Dataset: DATASETPDI (GitHub, xNikoBM/SkyViewFacor). Classes: CIELO, estructura.

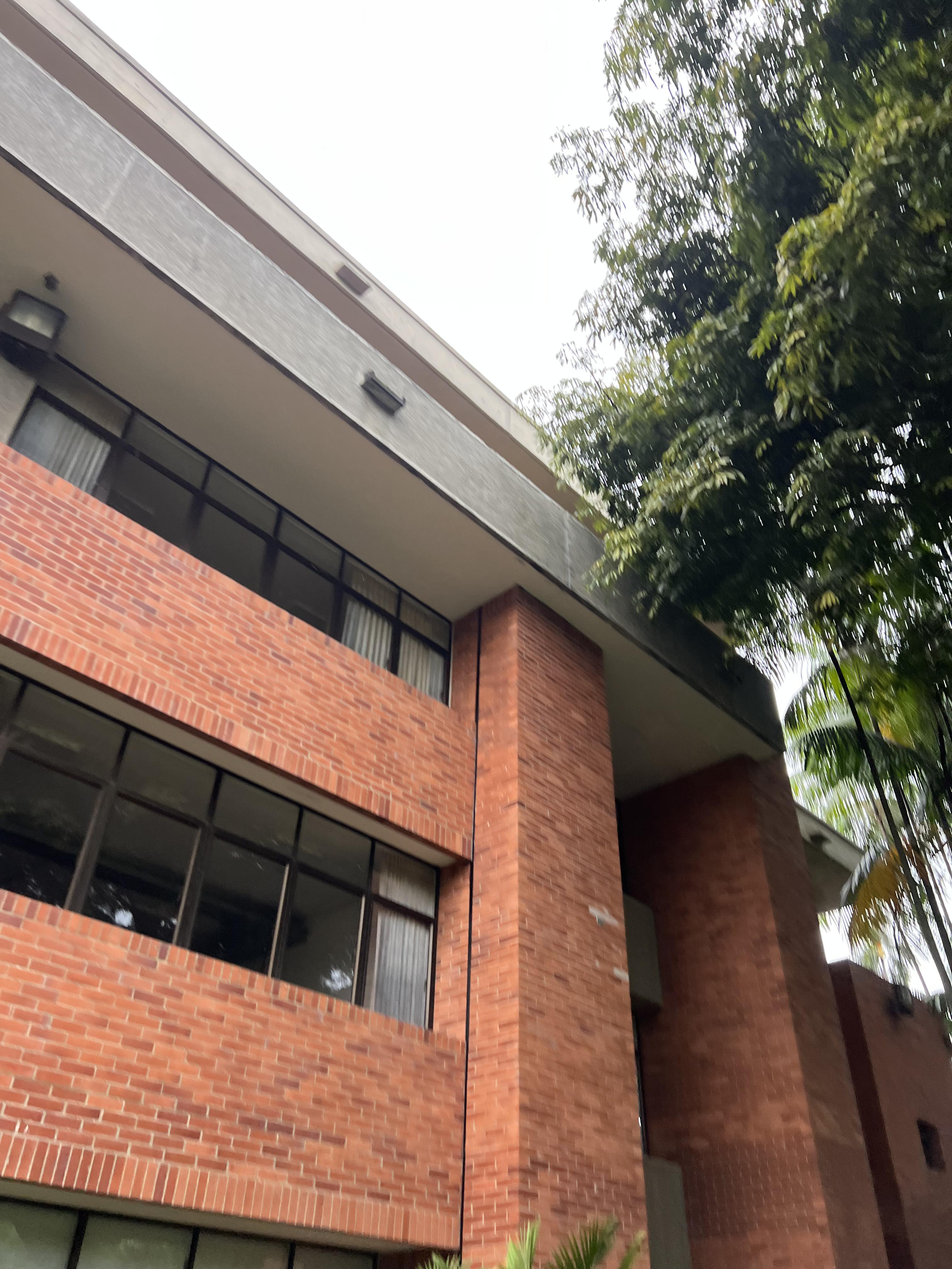
Label: estructura

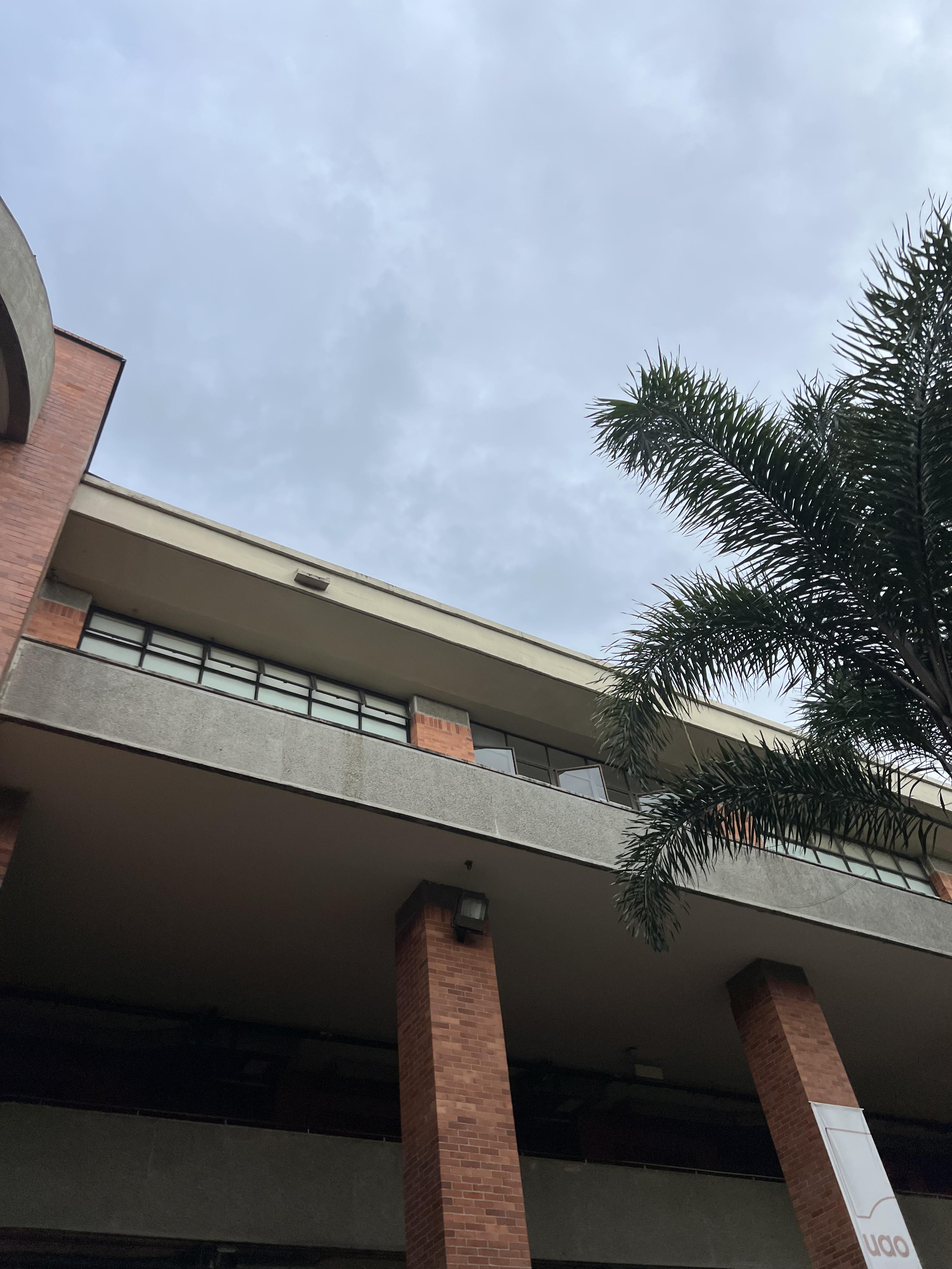
Label: estructura

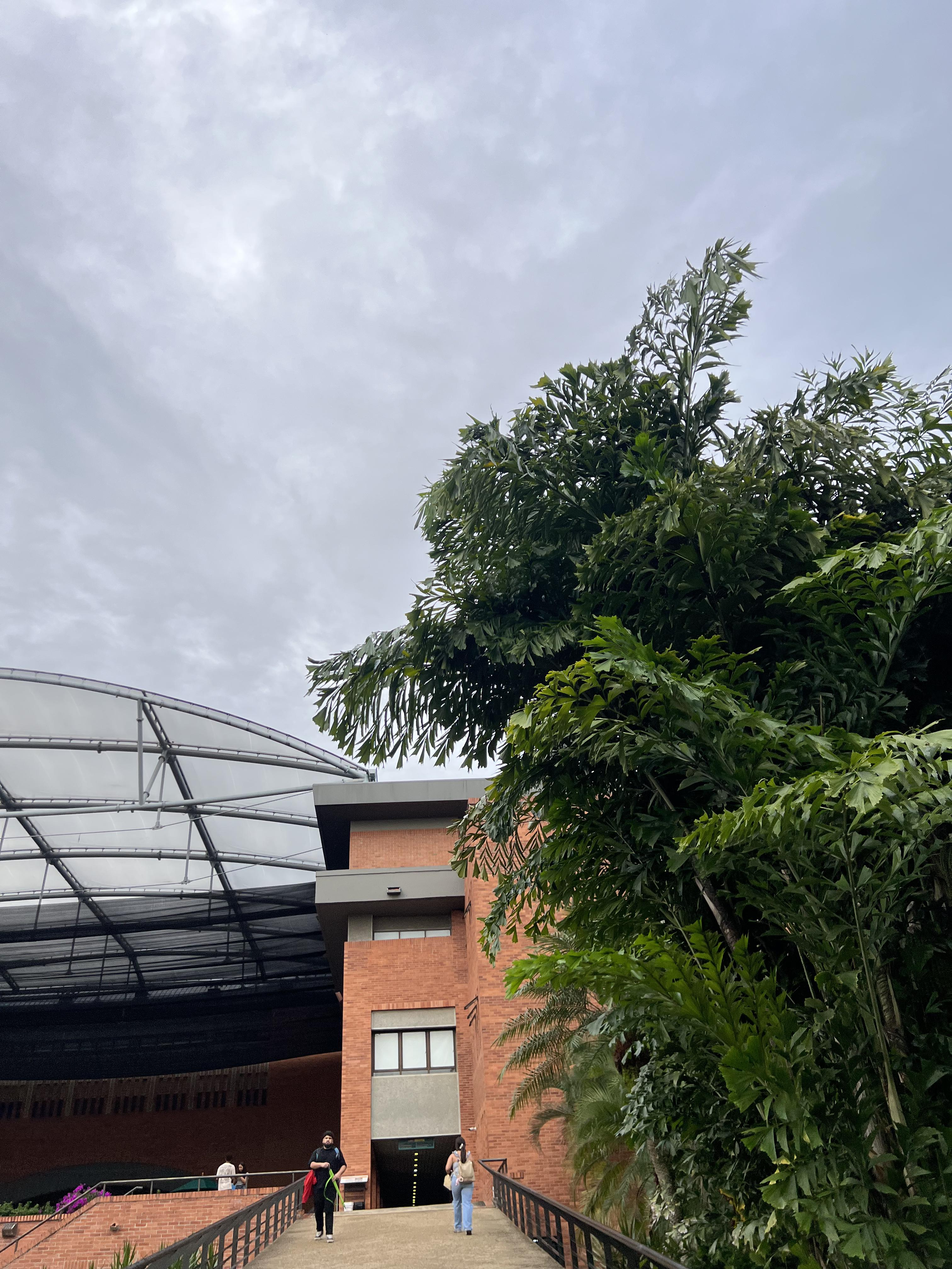
Label: estructura

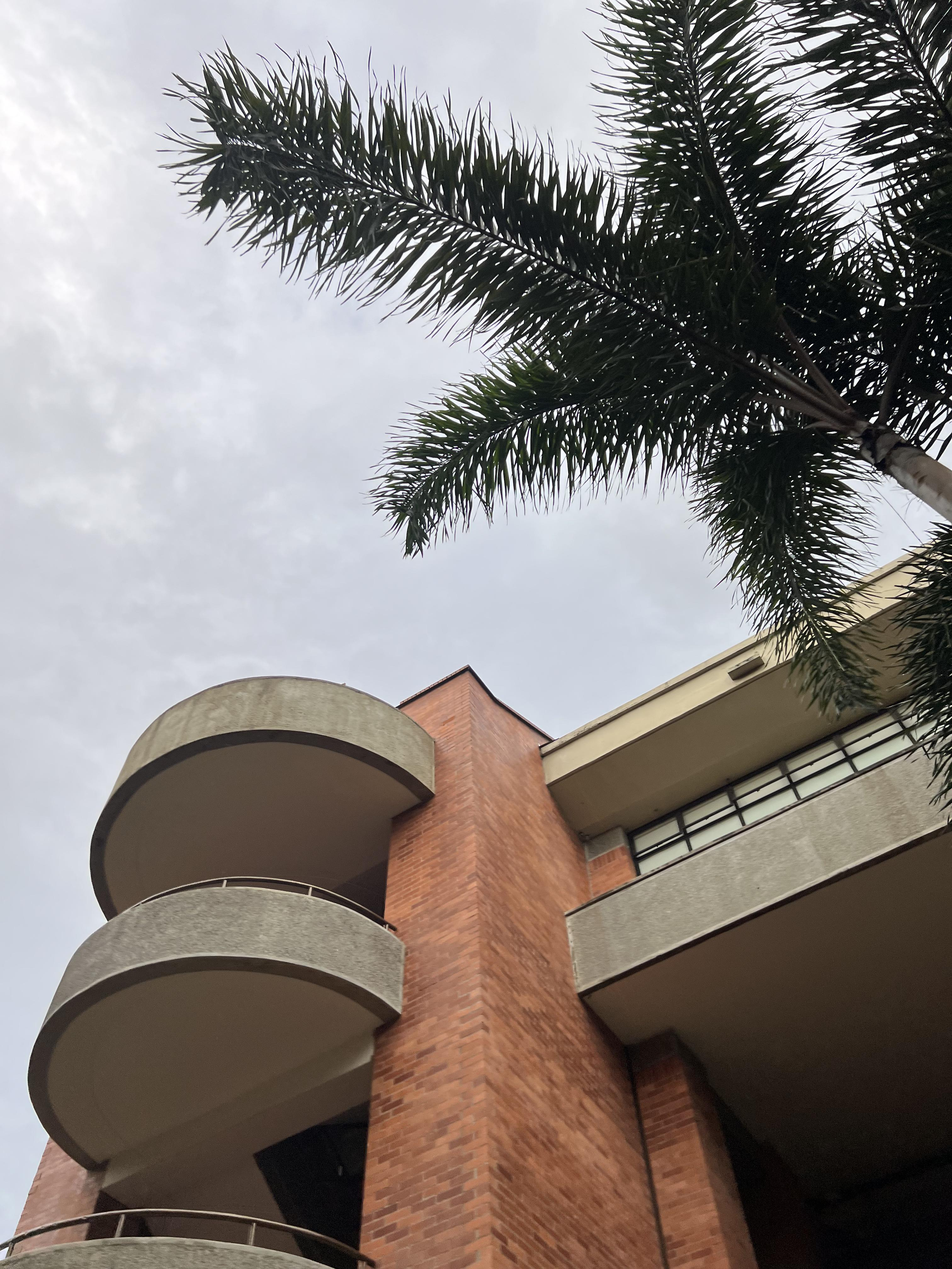
Label: estructura

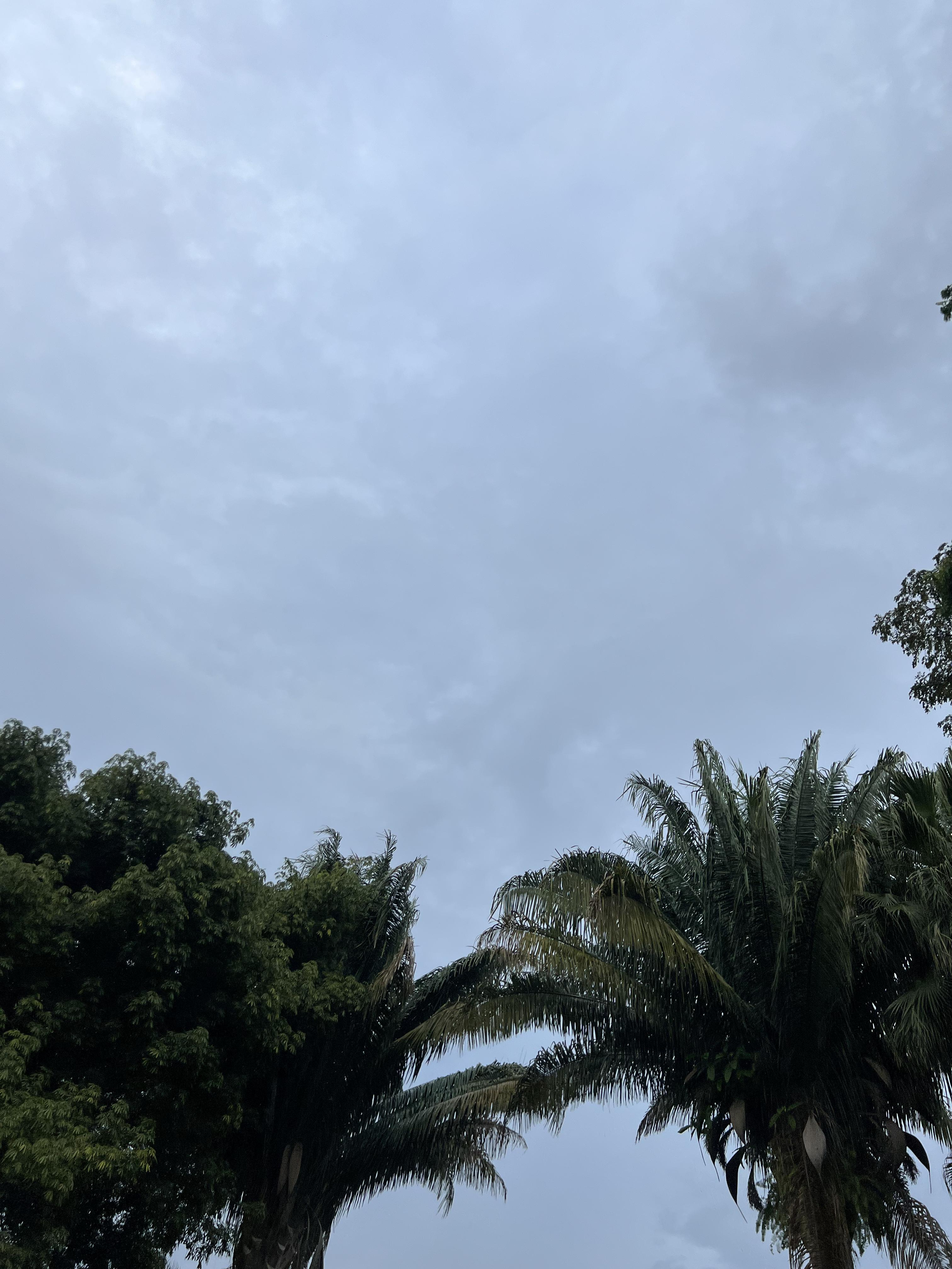
Label: CIELO

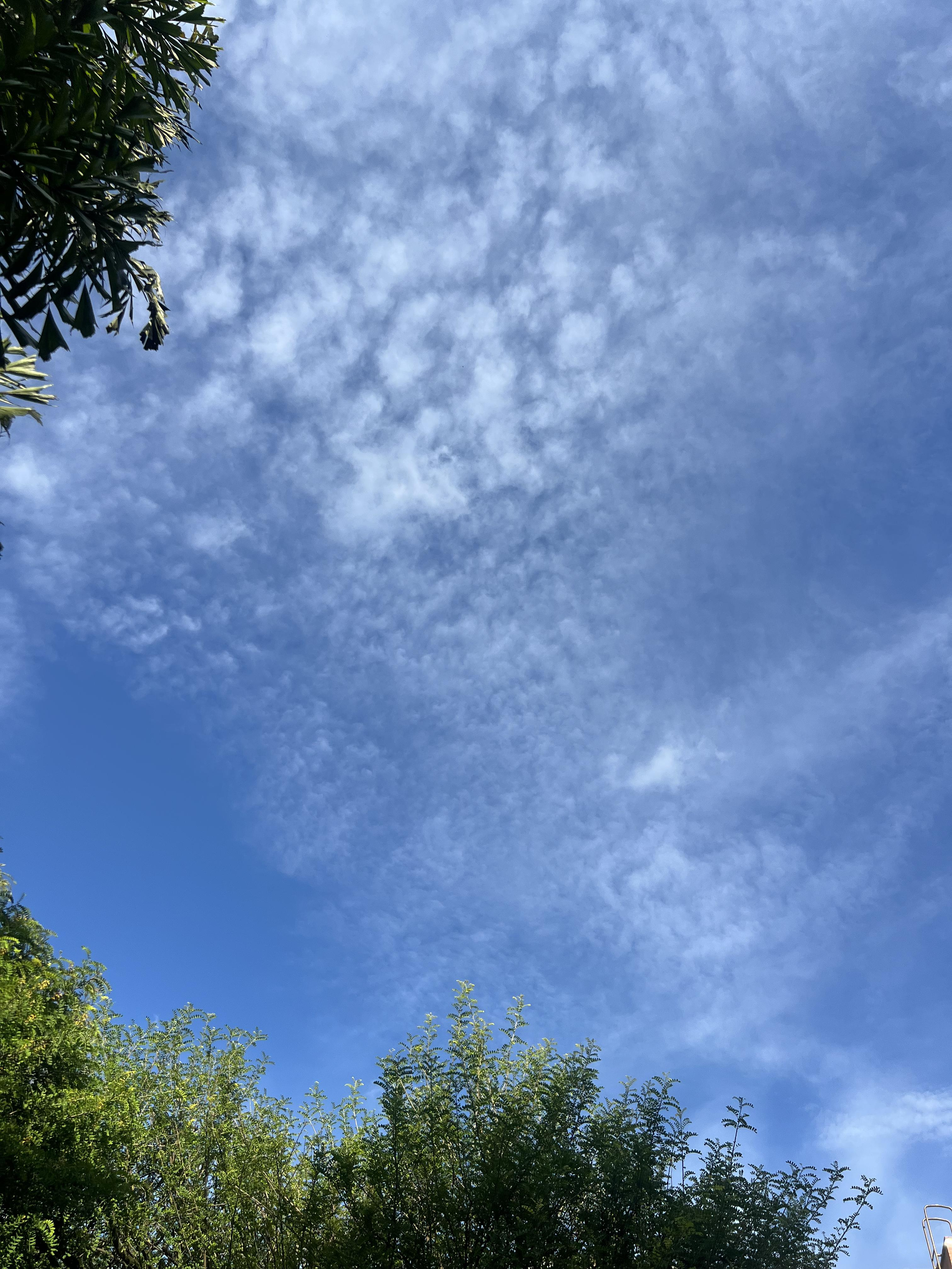
Label: CIELO
